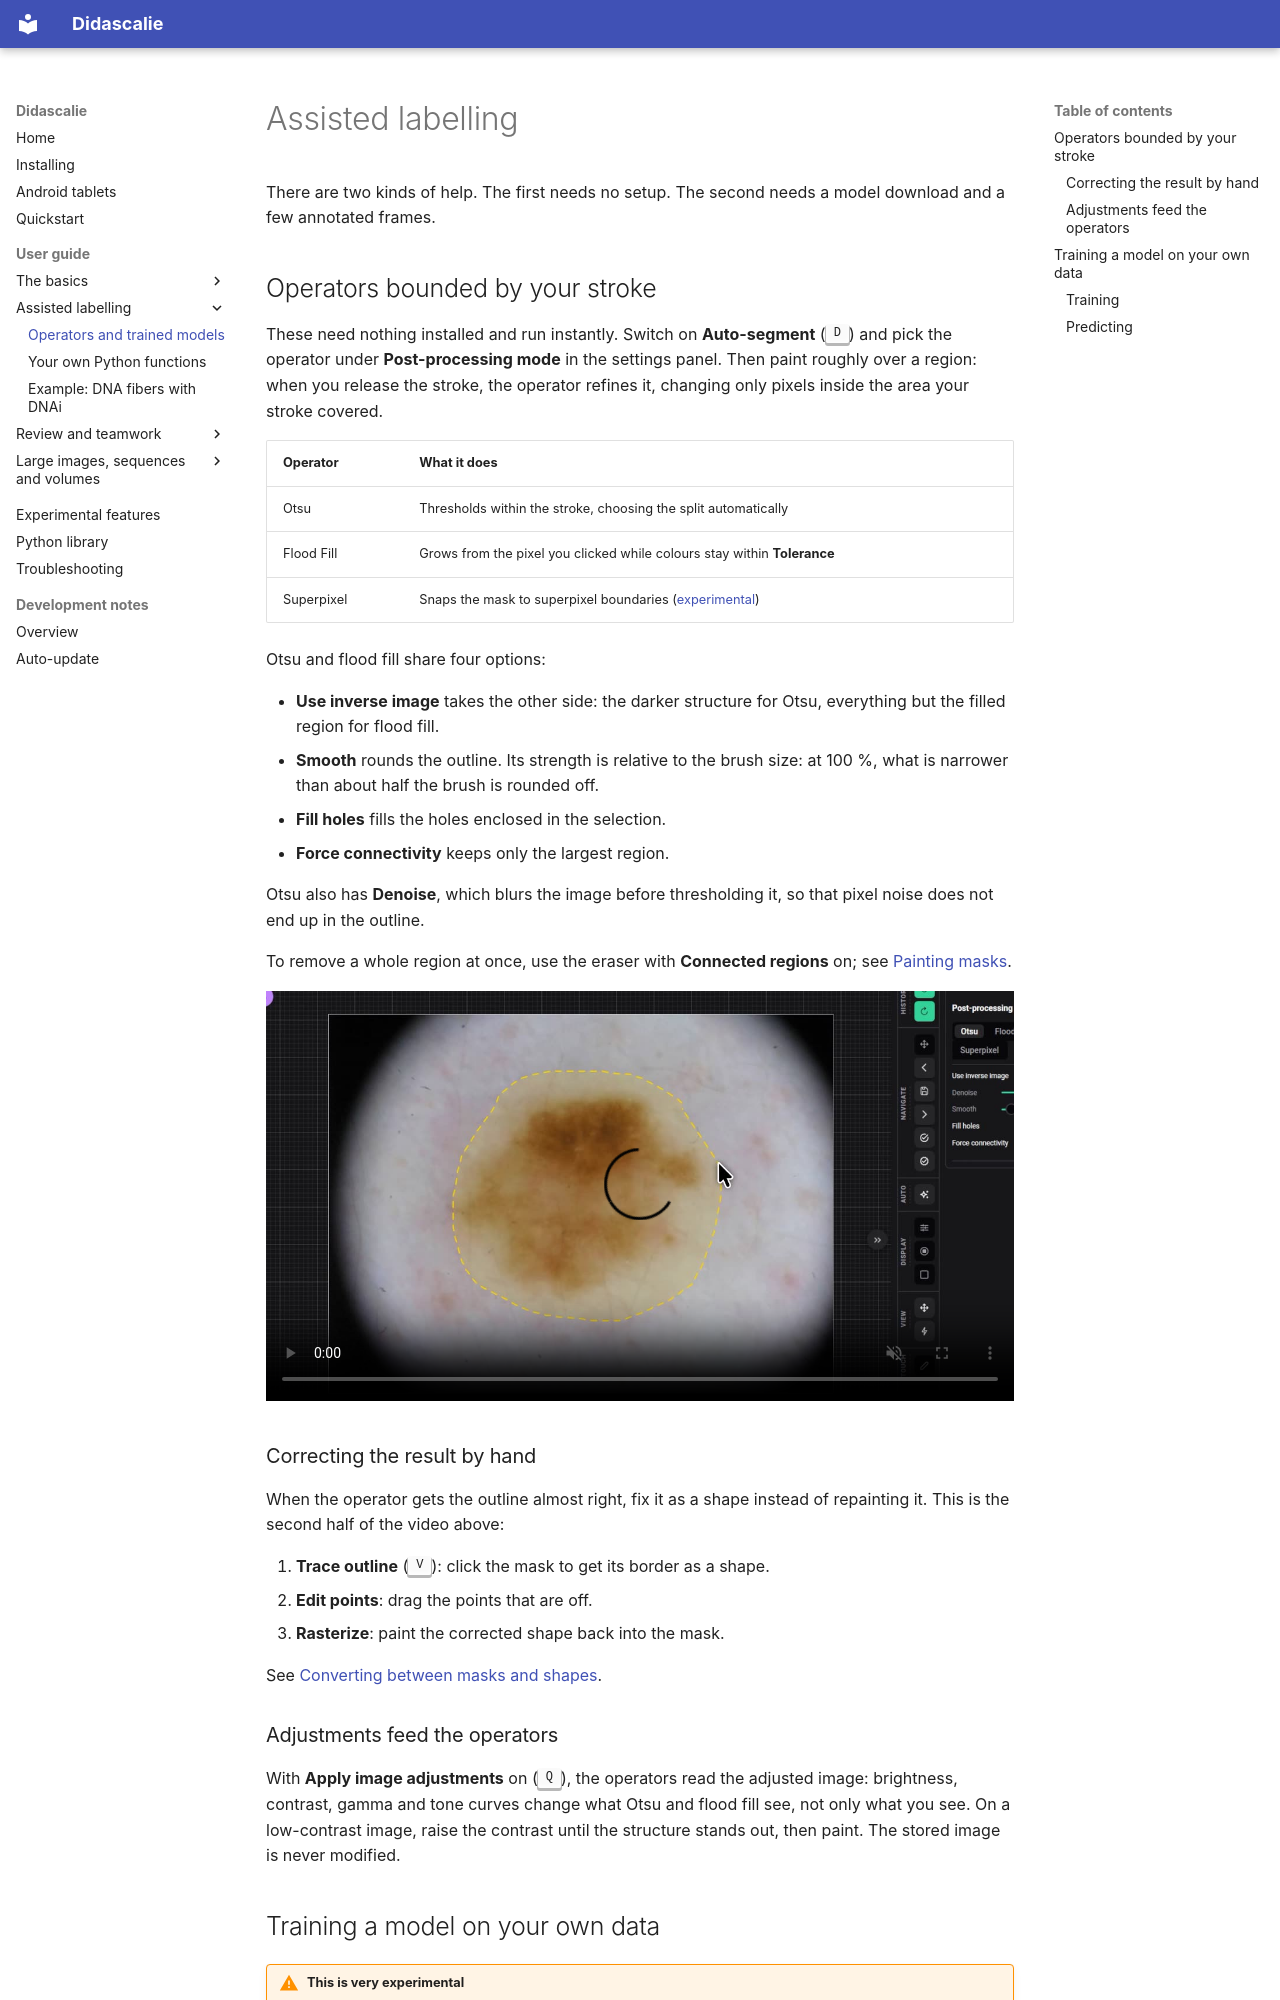

repository: ClementPla/Annotator · page: guide/assistance/index.html · generator: mkdocs

# Assisted labelling

There are two kinds of help. The first needs no setup. The second needs a model
download and a few annotated frames.

## Operators bounded by your stroke

These need nothing installed and run instantly. Switch on **Auto-segment** (++d++)
and pick the operator under **Post-processing mode** in the settings panel. Then
paint roughly over a region: when you release the stroke, the operator refines it,
changing only pixels inside the area your stroke covered.

| Operator | What it does |
| --- | --- |
| Otsu | Thresholds within the stroke, choosing the split automatically |
| Flood Fill | Grows from the pixel you clicked while colours stay within **Tolerance** |
| Superpixel | Snaps the mask to superpixel boundaries ([experimental](../experimental.md#superpixel-selection)) |

Otsu and flood fill share four options:

- **Use inverse image** takes the other side: the darker structure for Otsu,
  everything but the filled region for flood fill.
- **Smooth** rounds the outline. Its strength is relative to the brush size:
  at 100 %, what is narrower than about half the brush is rounded off.
- **Fill holes** fills the holes enclosed in the selection.
- **Force connectivity** keeps only the largest region.

Otsu also has **Denoise**, which blurs the image before thresholding it, so
that pixel noise does not end up in the outline.

To remove a whole region at once, use the eraser with **Connected regions** on;
see [Painting masks](annotating.md#painting-masks).

<video src="../../assets/screenshots/assisted_labelling.webm" poster="../../assets/screenshots/assisted_labelling_poster.jpg"
       autoplay loop muted playsinline controls preload="metadata" style="width: 100%"
       aria-label="A rough stroke refined with Otsu, traced into a shape, adjusted point by point, then painted back into the mask."></video>

### Correcting the result by hand

When the operator gets the outline almost right, fix it as a shape instead of
repainting it. This is the second half of the video above:

1. **Trace outline** (++v++): click the mask to get its border as a shape.
2. **Edit points**: drag the points that are off.
3. **Rasterize**: paint the corrected shape back into the mask.

See [Converting between masks and shapes](annotating.md#converting-between-masks-and-shapes).

### Adjustments feed the operators

With **Apply image adjustments** on (++q++), the operators read the adjusted image:
brightness, contrast, gamma and tone curves change what Otsu and flood fill see,
not only what you see. On a low-contrast image, raise the contrast until the
structure stands out, then paint. The stored image is never modified.
